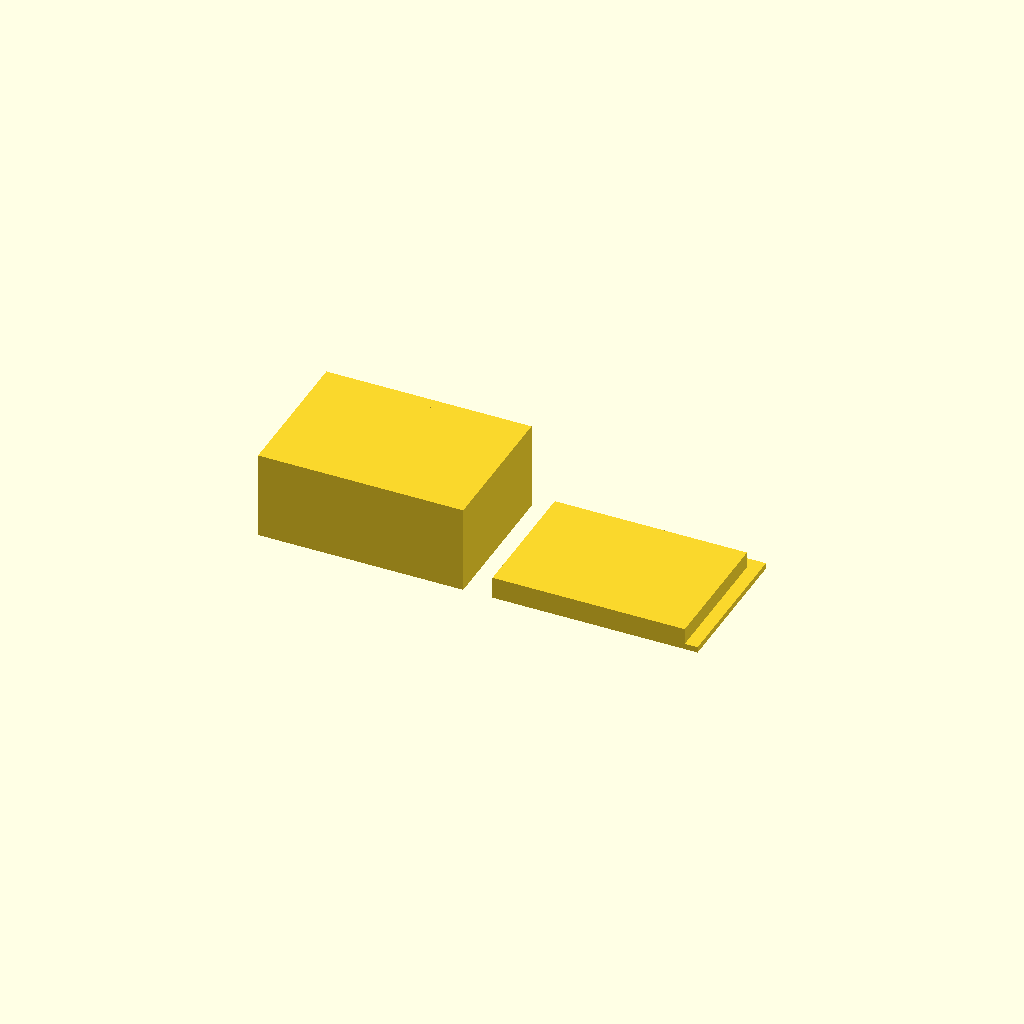
Cell 1: the model at its default parameters.
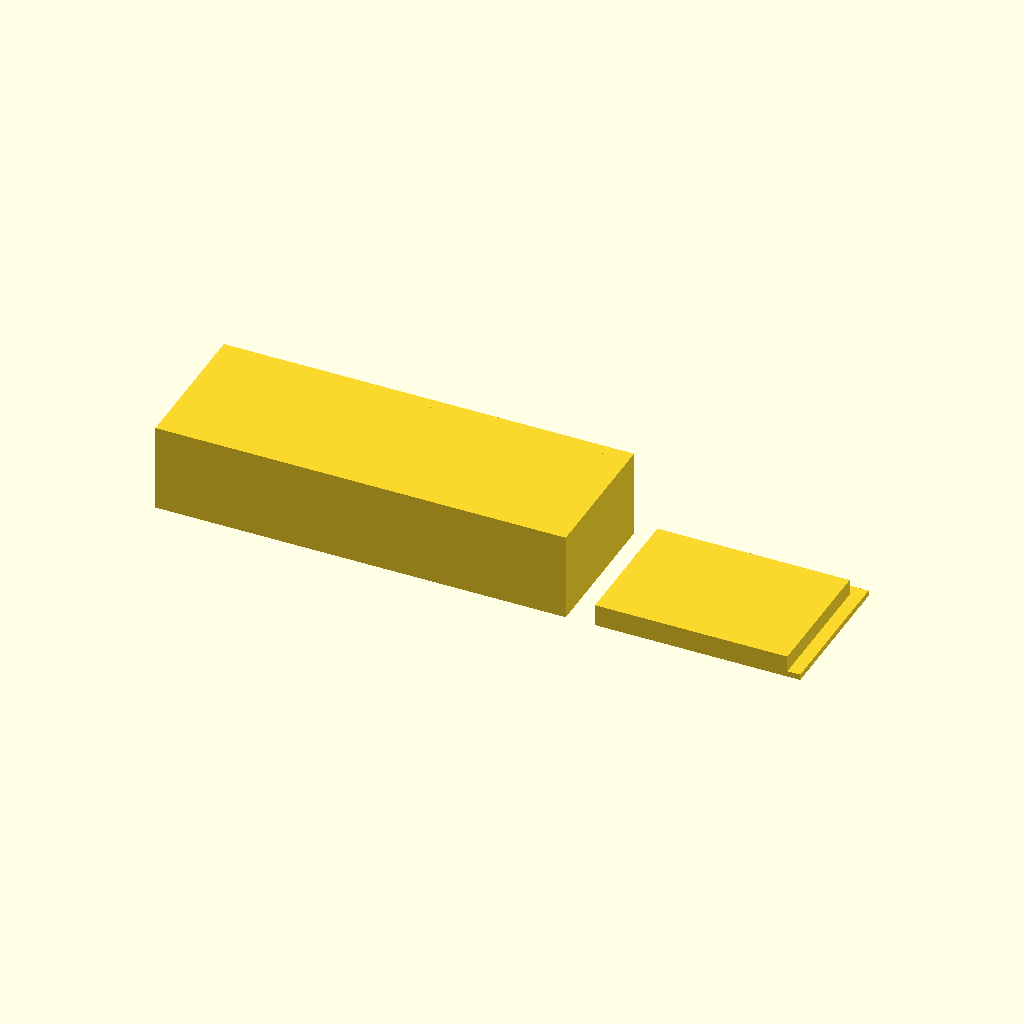
Cell 2: the same model with box_X = 140.
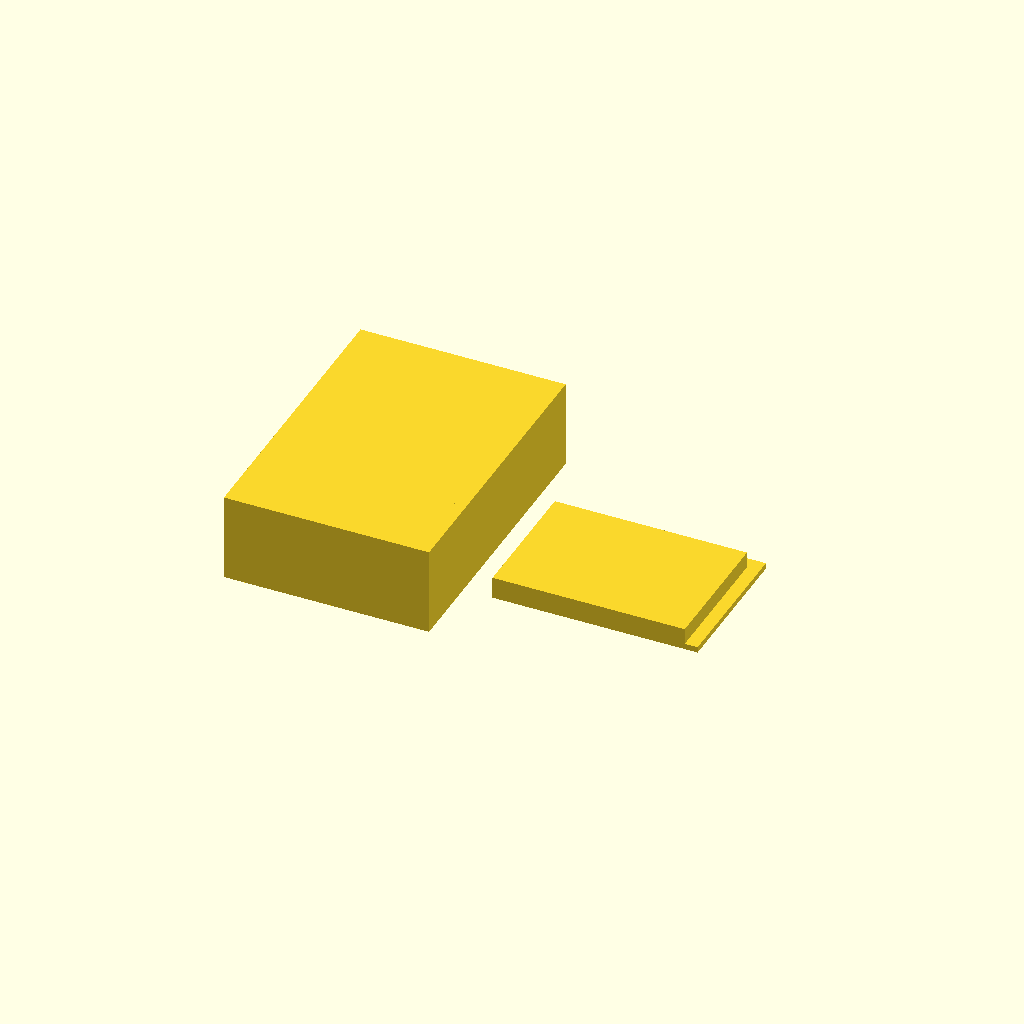
Cell 3: box_Y = 100 (everything else at default).
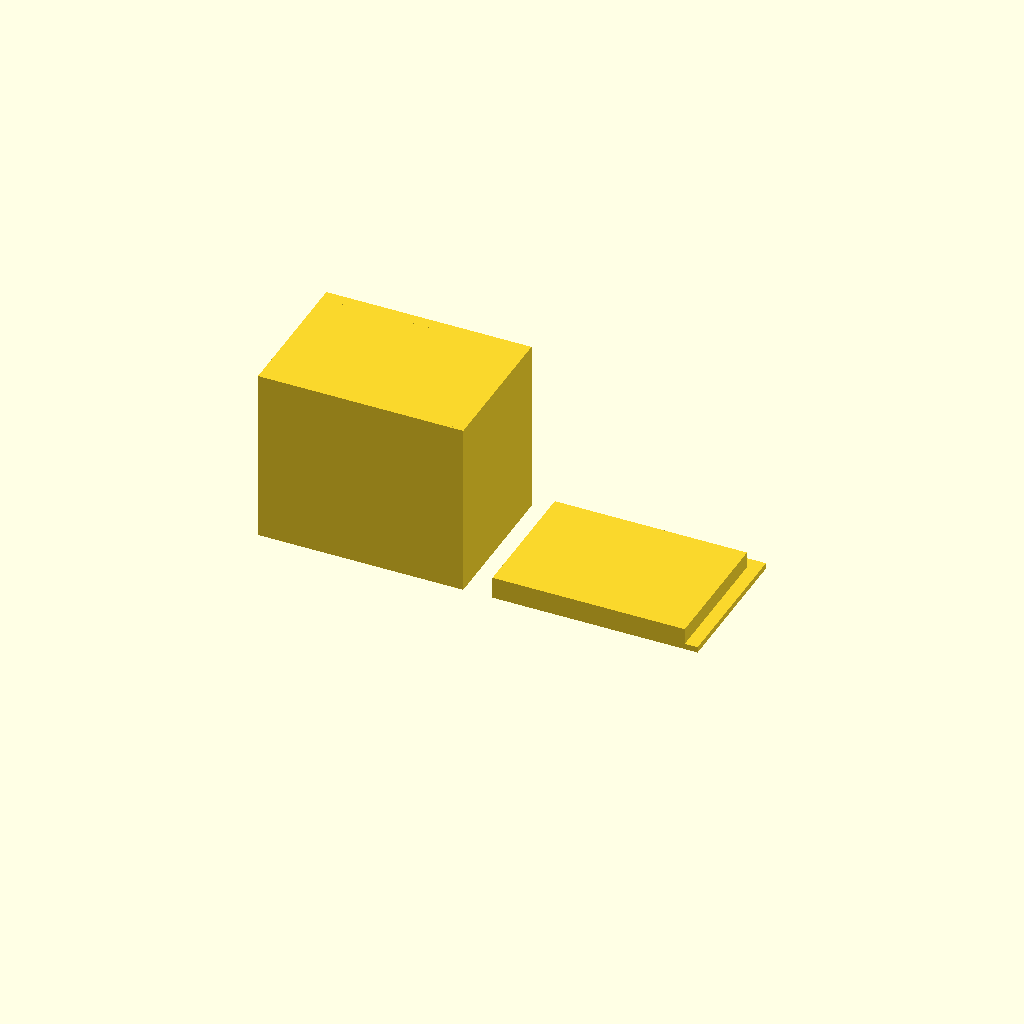
Cell 4 — box_Z set to 60, the other parameters unchanged.
One fixed orthographic camera (rotation 55°, 0°, 25°; colour scheme Cornfield) for every cell.
Source of the model, bench/results/gpu-base-h4-g14/code/qwen3.5-9b/enclosure_box_and_lid_s4_checklist_a2.scad:
// Two-part enclosure for electronics board.
// Part 1: Box (left) - 70x50x30mm outer, 2mm walls, 2mm floor, open top.
// Part 2: Lid (right) - Printed upside down, plate with lip sliding into box.
// Parts are placed side-by-side with a 10mm gap.

// Dimensions
box_X  = 70;
box_Y  = 50;
box_Z  = 30;
wall   = 2;
floor  = 2;

// Lid dimensions
lid_plate_X = 70;
lid_plate_Y = 50;
lid_plate_Z = 2;
lip_wall    = 1.5;
lip_height  = 4;
lip_outer_X = 65.6;
lip_outer_Y = 45.6;

// Gap between parts
gap = 10;

// Derived dimensions for the box inner cavity
box_inner_X = box_X - 2 * wall;
box_inner_Y = box_Y - 2 * wall;
box_inner_Z = box_Z - floor;

// Derived dimensions for the lid lip clearance
// Lip outer size is 65.6 x 45.6. Box inner is 66 x 46.
// Clearance = (Box Inner - Lip Outer) / 2 = (66 - 65.6)/2 = 0.2 mm.

$fn = 64;

// --- Part 1: The Box ---
// Position: Centered in Y, starts at X = -gap/2 - box_X/2.
// We center the whole assembly at X=0.
// Box center X = - (gap + box_X + lid_plate_X) / 2 + box_X/2
// Simpler: Box starts at X = - (gap + box_X) / 2.
// Lid starts at X = - (gap + box_X) / 2 + box_X + gap.

box_start_X = - (gap + box_X) / 2;
lid_start_X = box_start_X + box_X + gap;

// Box Module
module box() {
    // Main block with hole for top
    // We build a solid block and subtract the top opening.
    // Block size: box_X x box_Y x box_Z
    // Opening: (box_X - 2*wall) x (box_Y - 2*wall) x (box_Z - floor)
    
    translate([box_start_X, -box_Y/2, 0]) {
        // Base block
        cube([box_X, box_Y, box_Z]);
        
        // Cut out the top opening
        // The opening is a hole from floor+1 to top.
        // Hole size: inner_X x inner_Y x (box_Z - floor)
        // Position: centered in X and Y.
        // Z start: floor. Z end: box_Z.
        translate([0, 0, floor]) {
            cube([box_inner_X, box_inner_Y, box_Z - floor]);
        }
    }
}

// Lid Module
// The lid is printed upside down relative to the box opening?
// "Part 2, the lid, printed upside down: a plate ... lying on the bed"
// This implies the plate face is on the bed (Z=0). The lip is on top of the plate (positive Z).
// The lip slides into the box.
// So the lip's bottom face is at Z = lid_plate_Z.
// The lip's top face is at Z = lid_plate_Z + lip_height + lip_wall.
// The box opening is at Z = floor to box_Z.
// We need the lip to fit inside.
// Lip bottom Z = 2. Lip top Z = 2 + 4 + 1.5 = 7.5.
// Box opening Z range = 2 to 30.
// So the lip fits vertically.

module lid() {
    translate([lid_start_X, -lid_plate_Y/2, 0]) {
        // 1. The base plate
        cube([lid_plate_X, lid_plate_Y, lid_plate_Z]);
        
        // 2. The lip
        // The lip is a rectangular block sitting on the plate.
        // Outer dimensions: lip_outer_X x lip_outer_Y
        // Height: lip_height + lip_wall
        // It is centered on the plate.
        // We model it as a solid block.
        // Thickness in Z: lip_height + lip_wall = 5.5
        // Position Z: starts at lid_plate_Z (2)
        
        translate([0, 0, lid_plate_Z]) {
            cube([lip_outer_X, lip_outer_Y, lip_height + lip_wall]);
        }
    }
}

// --- Assembly ---
// We use a union to print them together.
// Since they are separate modules, we just call them.
// However, to ensure they don't merge into a single mesh that might cause issues with supports or slicing if they touch,
// we rely on the gap. The gap is 10mm, so they are far apart.

difference() {
    // We don't need a difference here unless we want to hide supports.
    // Just union the parts.
    union() {
        box();
        lid();
    }
}
Parameter table extracted from the source (name, type, default, range or options):
box_X: number, default 70
box_Y: number, default 50
box_Z: number, default 30
wall: number, default 2
floor: number, default 2
lid_plate_X: number, default 70
lid_plate_Y: number, default 50
lid_plate_Z: number, default 2
lip_wall: number, default 1.5
lip_height: number, default 4
lip_outer_X: number, default 65.6
lip_outer_Y: number, default 45.6
gap: number, default 10
